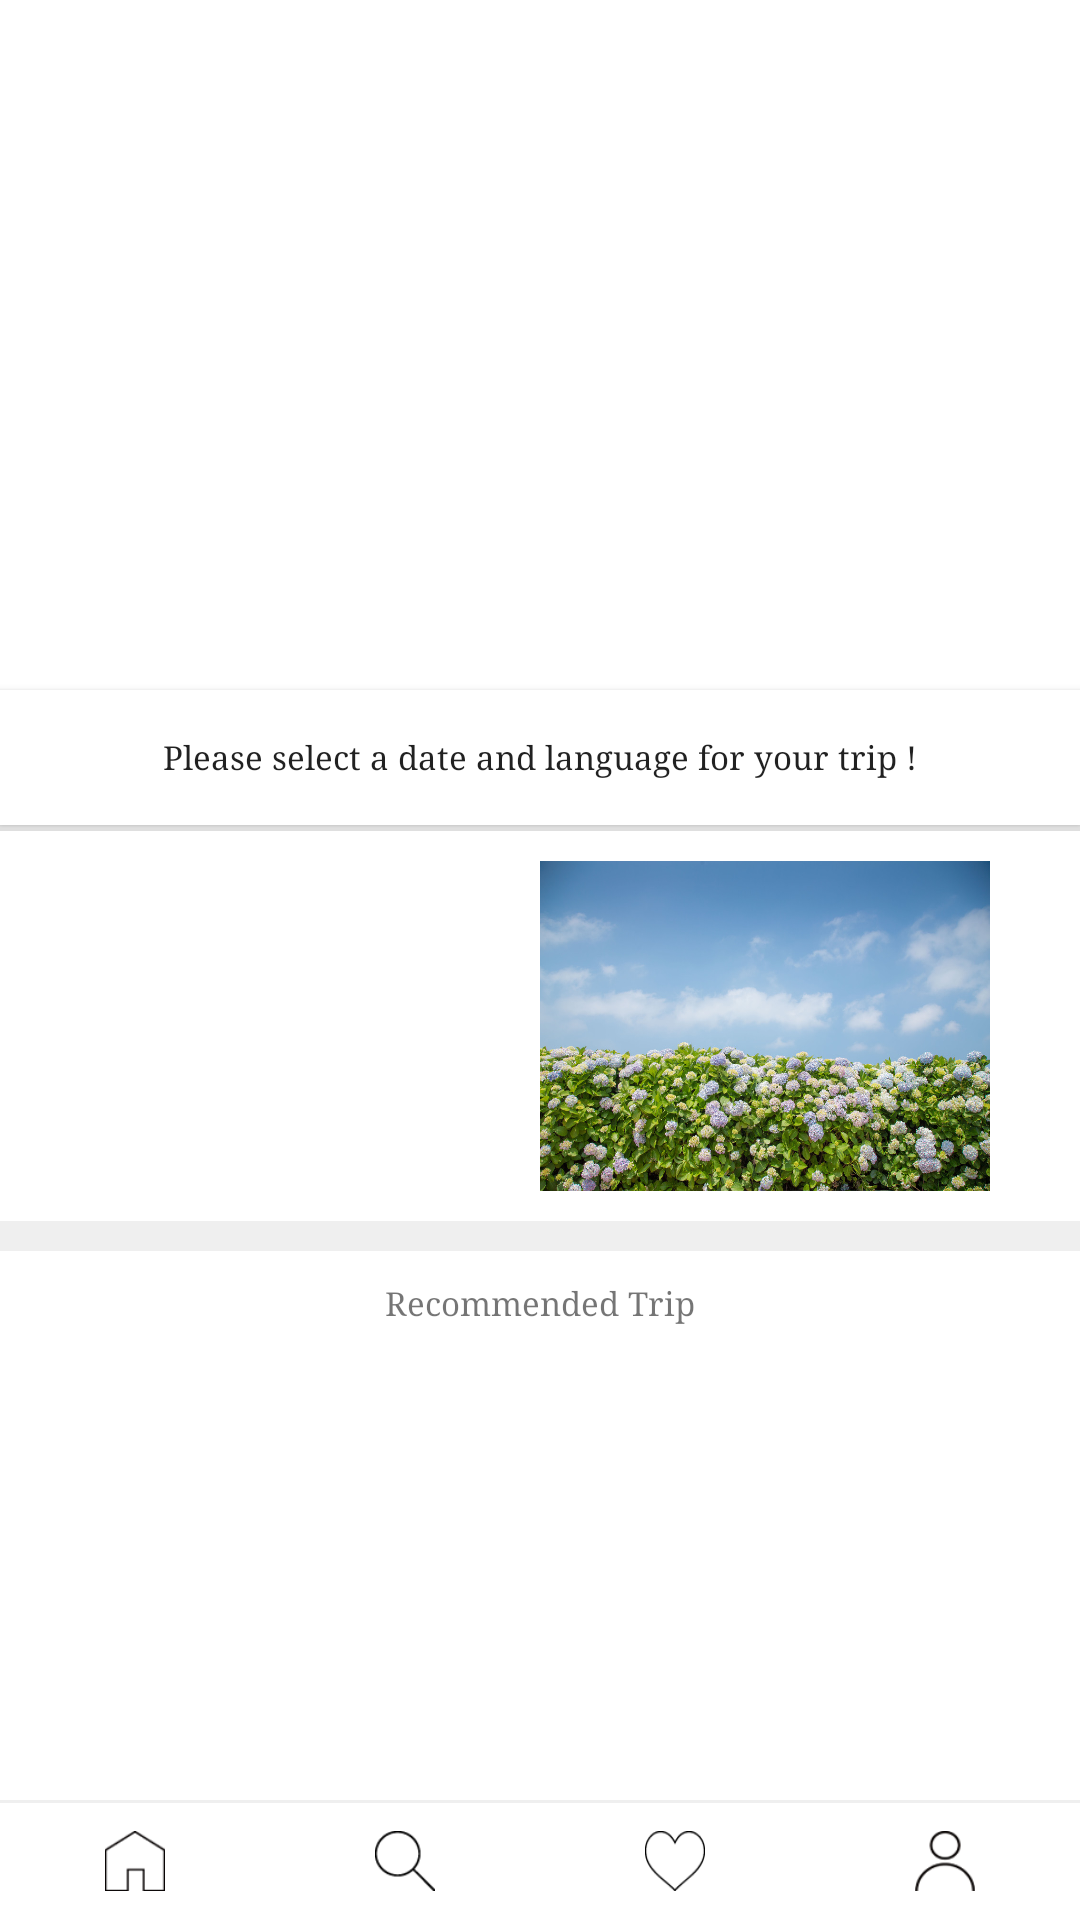

Android layout source for this screen:
<!-- AndroidManifest.xml: activity theme AppTheme.Transparent -->
<!-- res/layout/activity_main.xml -->
<?xml version="1.0" encoding="utf-8"?>
<RelativeLayout xmlns:android="http://schemas.android.com/apk/res/android"
    xmlns:app="http://schemas.android.com/apk/res-auto"
    xmlns:tools="http://schemas.android.com/tools"
    android:layout_width="match_parent"
    android:layout_height="match_parent"
    android:background="@color/colorWhite"
    tools:context="com.localtrip.jejulocaltrip.view.MainActivity">


    <ScrollView
        android:layout_above="@+id/layout_button_bottom"
        android:scrollbars="none"
        android:layout_width="match_parent"
        android:layout_height="match_parent"
        android:layout_alignParentTop="true"
        android:layout_alignParentStart="true">

        <LinearLayout
            android:layout_width="match_parent"
            android:layout_height="match_parent"
            android:orientation="vertical">

            <RelativeLayout
                android:layout_width="match_parent"
                android:layout_height="match_parent">

                <LinearLayout
                    android:layout_width="match_parent"
                    android:layout_height="wrap_content"
                    android:orientation="vertical">

                    <android.support.v4.view.ViewPager
                        android:id="@+id/viewPager"
                        android:layout_width="match_parent"
                        android:layout_height="230dp" />

                    <Button
                        android:id="@+id/button_setting"
                        android:layout_width="match_parent"
                        android:layout_height="45dp"
                        android:background="@color/colorWhite"
                        android:text="@string/date_select_button_str"
                        android:textAllCaps="false"
                        android:textSize="11dp" />

                    <View
                        android:layout_width="match_parent"
                        android:layout_height="1dp"
                        android:background="@color/colorLightGray" />
                </LinearLayout>

                <android.support.design.widget.AppBarLayout
                    android:id="@+id/appBarLayout"
                    android:layout_width="match_parent"
                    android:layout_height="wrap_content"
                    android:background="@android:color/transparent"
                    android:fitsSystemWindows="true"
                    app:elevation="0dp">

                    <android.support.design.widget.CollapsingToolbarLayout
                        android:layout_width="match_parent"
                        android:layout_height="wrap_content">

                        <android.support.v7.widget.Toolbar
                            android:id="@+id/toolbar"
                            android:layout_width="match_parent"
                            android:layout_height="60dp">

                        </android.support.v7.widget.Toolbar>

                        <RelativeLayout
                            android:layout_width="match_parent"
                            android:layout_height="match_parent">

                            <TextView
                                android:id="@+id/title_toolbar"
                                android:layout_width="wrap_content"
                                android:layout_height="wrap_content"
                                android:layout_centerHorizontal="true"
                                android:layout_centerVertical="true"
                                android:text="JeJulocaltrip"
                                android:textColor="@color/colorWhite"
                                android:textSize="15dp" />
                        </RelativeLayout>
                    </android.support.design.widget.CollapsingToolbarLayout>
                </android.support.design.widget.AppBarLayout>

            </RelativeLayout>


            <View
                android:layout_width="match_parent"
                android:layout_height="1dp"
                android:background="@color/colorGray" />

            <HorizontalScrollView
                android:layout_width="match_parent"
                android:layout_height="130dp"
                android:paddingTop="10dp"
                android:paddingBottom="10dp"
                android:scrollbars="none">

                <LinearLayout
                    android:id="@+id/layout_popular"
                    android:layout_width="match_parent"
                    android:layout_height="match_parent"
                    android:orientation="horizontal">

                    <ImageView
                        android:src="@drawable/main_image5"
                        android:id="@+id/imageView_popular1"
                        android:layout_width="150dp"
                        android:layout_height="match_parent"
                        android:layout_marginLeft="15dp"
                        android:scaleType="fitXY" />

                    <ImageView
                        android:src="@drawable/main_image6"
                        android:id="@+id/imageView_popular2"
                        android:layout_width="150dp"
                        android:layout_height="match_parent"
                        android:layout_marginLeft="15dp"
                        android:scaleType="fitXY" />

                    <ImageView
                        android:src="@drawable/main_image7"
                        android:id="@+id/imageView_popular3"
                        android:layout_width="150dp"
                        android:layout_height="match_parent"
                        android:layout_marginLeft="15dp"
                        android:scaleType="fitXY" />

                    <ImageView
                        android:src="@drawable/main_image8"
                        android:id="@+id/imageView_popular4"
                        android:layout_width="150dp"
                        android:layout_height="match_parent"
                        android:layout_marginLeft="15dp"
                        android:scaleType="fitXY" />
                </LinearLayout>
            </HorizontalScrollView>

            <View
                android:layout_width="match_parent"
                android:layout_height="10dp"
                android:background="@color/colorLightGray" />

            <RelativeLayout
                android:layout_width="match_parent"
                android:layout_height="wrap_content">

                <ImageView
                    android:src="@drawable/main_image9"
                    android:layout_width="match_parent"
                    android:layout_height="230dp"
                    android:scaleType="fitXY" />

                <TextView
                    android:layout_width="wrap_content"
                    android:layout_height="wrap_content"
                    android:layout_centerHorizontal="true"
                    android:layout_marginTop="10dp"
                    android:text="@string/recommend_trip_str"
                    android:textSize="11dp" />
            </RelativeLayout>

            <LinearLayout
                android:layout_width="match_parent"
                android:layout_height="wrap_content"
                android:background="@color/colorWhite"
                android:orientation="vertical">

                <TextView
                    android:layout_width="match_parent"
                    android:layout_height="wrap_content"
                    android:paddingBottom="15dp"
                    android:paddingLeft="20dp"
                    android:paddingTop="20dp"
                    android:text="@string/recommend_course_str"
                    android:textColor="@color/colorDarkGray"
                    android:textSize="13dp" />

                <android.support.v7.widget.RecyclerView
                    android:id="@+id/recyclerview_recommendCourse"
                    android:layout_width="match_parent"
                    android:layout_height="wrap_content"
                    android:orientation="horizontal"
                    android:padding="10dp"
                    android:scrollbars="none">

                </android.support.v7.widget.RecyclerView>

            </LinearLayout>

            <View
                android:layout_width="match_parent"
                android:layout_height="10dp"
                android:background="@color/colorLightGray" />

            <LinearLayout
                android:layout_width="match_parent"
                android:layout_height="wrap_content"
                android:background="@color/colorWhite"
                android:orientation="vertical">

                <TextView
                    android:layout_width="match_parent"
                    android:layout_height="wrap_content"
                    android:paddingBottom="15dp"
                    android:paddingLeft="20dp"
                    android:paddingTop="20dp"
                    android:text="@string/recommend_guide_str"
                    android:textColor="@color/colorDarkGray"
                    android:textSize="13dp" />

                <android.support.v7.widget.RecyclerView
                    android:id="@+id/recyclerview_recommendGuide"
                    android:layout_width="match_parent"
                    android:layout_height="wrap_content"
                    android:orientation="horizontal"
                    android:padding="10dp"
                    android:scrollbars="none">

                </android.support.v7.widget.RecyclerView>

            </LinearLayout>


        </LinearLayout>
    </ScrollView>


    <RelativeLayout
        android:id="@+id/layout_button_bottom"
        android:layout_width="match_parent"
        android:layout_height="40dp"
        android:layout_alignParentBottom="true">

        <include
            layout="@layout/layout_bottom_button"
            android:layout_width="match_parent"
            android:layout_height="match_parent" />
    </RelativeLayout>

    <ProgressBar
        android:id="@+id/progressBar"
        style="?android:attr/progressBarStyle"
        android:layout_width="wrap_content"
        android:layout_height="wrap_content"
        android:layout_centerHorizontal="true"
        android:layout_centerVertical="true"
        android:visibility="gone" />


</RelativeLayout>
<!-- res/layout/layout_bottom_button.xml (included above) -->
<?xml version="1.0" encoding="utf-8"?>
<LinearLayout xmlns:android="http://schemas.android.com/apk/res/android"
    android:layout_width="match_parent"
    android:layout_height="40dp"
    android:orientation="vertical">

    <View
        android:layout_width="match_parent"
        android:layout_height="1dp"
        android:background="@color/colorLightGray"/>

    <LinearLayout
        android:background="@color/colorWhite"
        android:layout_width="match_parent"
        android:layout_height="39dp"
        android:orientation="horizontal">

        <RelativeLayout
            android:layout_width="wrap_content"
            android:layout_height="match_parent"
            android:layout_weight="1">

            <ImageButton
                android:scaleType="fitXY"
                android:background="@android:color/transparent"
                android:src="@drawable/home"
                android:id="@+id/imageButton_home"
                android:layout_width="20dp"
                android:layout_height="20dp"
                android:layout_centerHorizontal="true"
                android:layout_centerVertical="true" />
        </RelativeLayout>

        <RelativeLayout

            android:layout_width="wrap_content"
            android:layout_height="match_parent"
            android:layout_weight="1">

            <ImageButton
                android:scaleType="fitXY"
                android:background="@android:color/transparent"
                android:src="@drawable/search"
                android:id="@+id/imageButton_search"
                android:layout_width="20dp"
                android:layout_height="20dp"
                android:layout_centerHorizontal="true"
                android:layout_centerVertical="true" />
        </RelativeLayout>

        <RelativeLayout
            android:layout_width="wrap_content"
            android:layout_height="match_parent"
            android:layout_weight="1">

            <ImageButton
                android:scaleType="fitXY"
                android:background="@android:color/transparent"
                android:src="@drawable/wishlist"
                android:id="@+id/imageButton_wishlist"
                android:layout_width="20dp"
                android:layout_height="20dp"
                android:layout_centerHorizontal="true"
                android:layout_centerVertical="true" />
        </RelativeLayout>

        <RelativeLayout
            android:layout_width="wrap_content"
            android:layout_height="match_parent"
            android:layout_weight="1">

            <ImageButton
                android:scaleType="fitXY"
                android:background="@android:color/transparent"
                android:src="@drawable/mypage"
                android:id="@+id/imageButton_mypage"
                android:layout_width="20dp"
                android:layout_height="20dp"
                android:layout_centerHorizontal="true"
                android:layout_centerVertical="true" />
        </RelativeLayout>
    </LinearLayout>
</LinearLayout>
<!-- resources referenced by this layout -->
<resources>
  <color name="colorDarkGray">#808080</color>
  <color name="colorGray">#dfdfdf</color>
  <color name="colorLightGray">#efefef</color>
  <color name="colorWhite">#ffffff</color>
  <!-- drawable home: png bitmap (drawable, 797 bytes) -->
  <!-- drawable main_image6: jpg bitmap (drawable, 310734 bytes) -->
  <!-- drawable main_image8: jpg bitmap (drawable, 223102 bytes) -->
  <!-- drawable mypage: png bitmap (drawable, 1799 bytes) -->
  <!-- drawable search: png bitmap (drawable, 626 bytes) -->
  <!-- drawable wishlist: png bitmap (drawable, 846 bytes) -->
  <string name="date_select_button_str">Please select a date and language for your trip !</string>
  <string name="recommend_course_str">Recommend course</string>
  <string name="recommend_guide_str">Recommend guide</string>
  <string name="recommend_trip_str">Recommended Trip</string>
  <style name="AppTheme.Transparent" parent="AppTheme">
          <item name="windowActionBarOverlay">true</item>
          <item name="android:statusBarColor">@color/colorLightGray</item>
          <item name="android:windowTranslucentStatus">true</item>
      </style>
  <style name="AppTheme" parent="Theme.AppCompat.Light.NoActionBar">
          
          <item name="colorPrimary">@color/colorPrimary</item>
          <item name="colorPrimaryDark">@color/colorLightGray</item>
          <item name="colorAccent">@color/colorPrimary</item>
          <item name="android:typeface">serif</item>
          <item name="android:windowAnimationStyle">@null</item>
      </style>
  <color name="colorPrimary">#a4c98a</color>
</resources>
